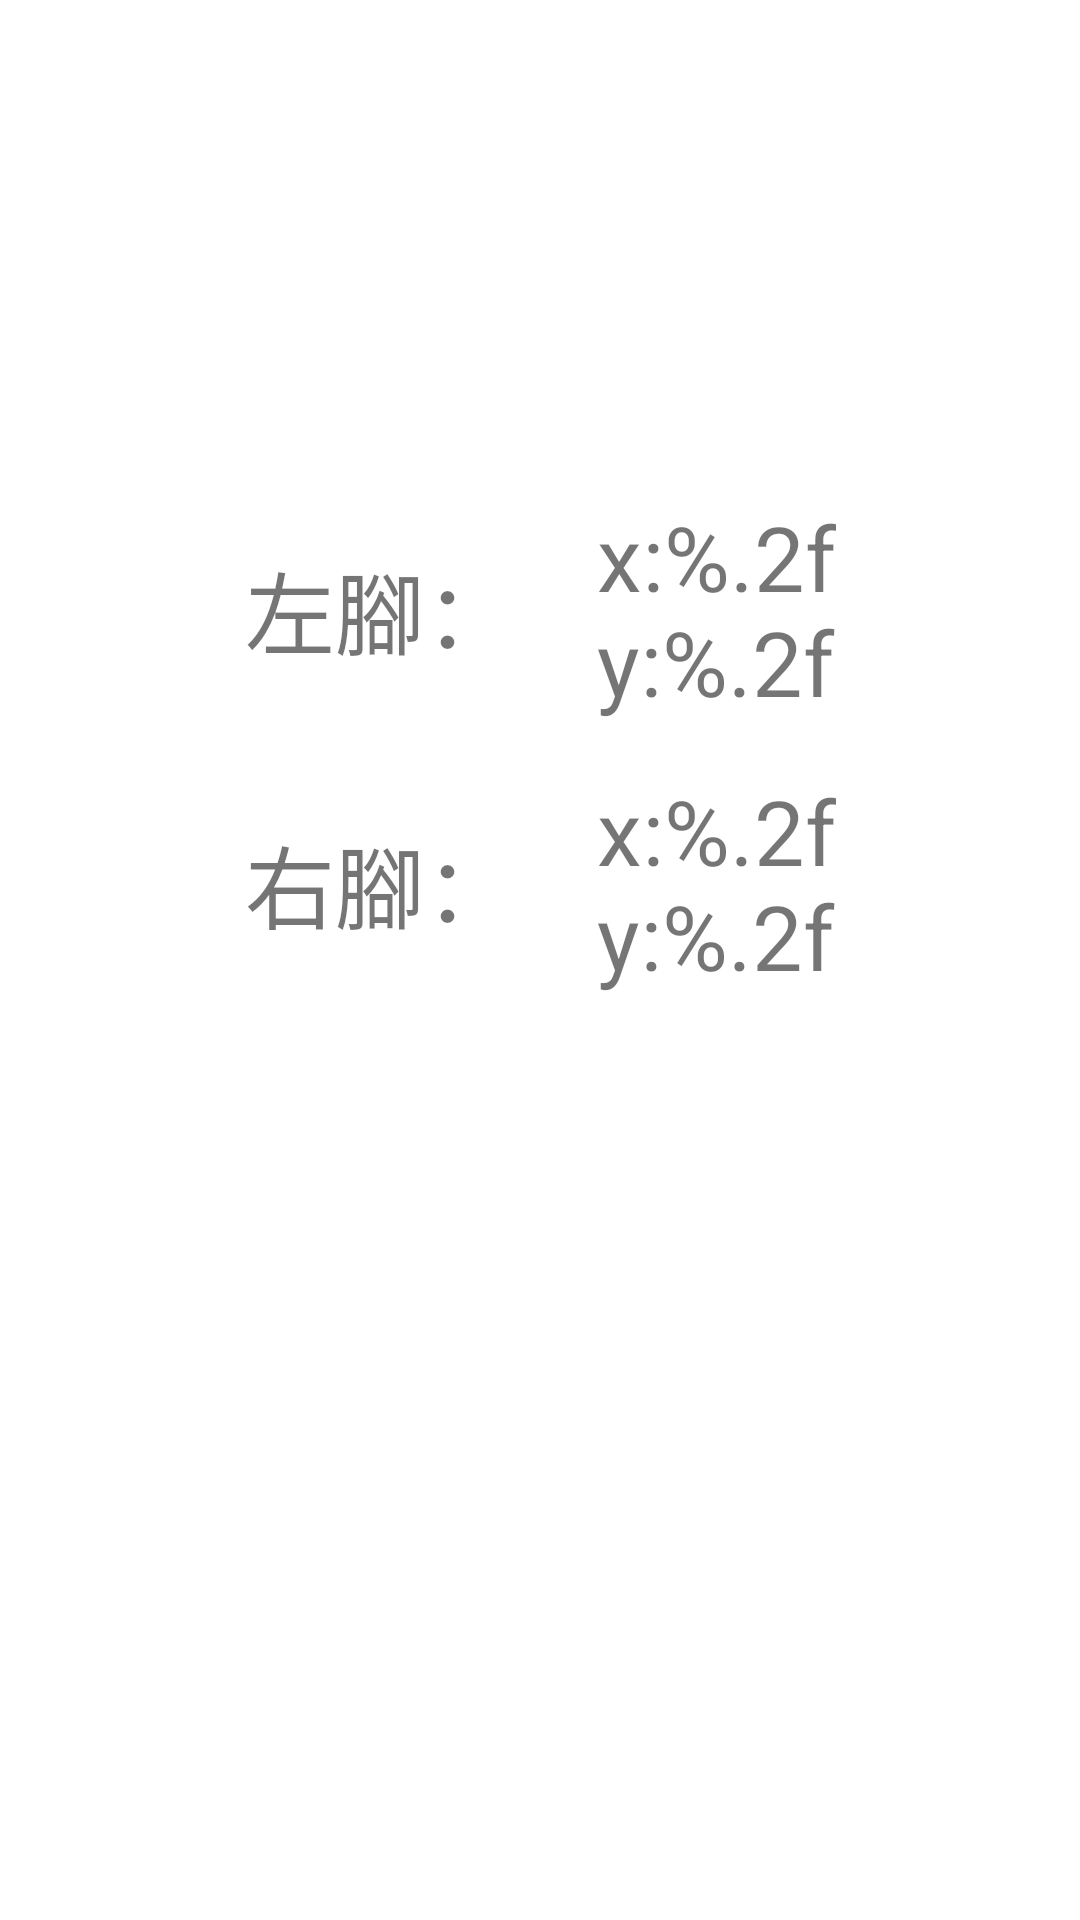

Reconstruct the res/layout file that produces this screen, plus the resources it refers to.
<!-- AndroidManifest.xml: application theme Theme.Sarcopenia_project -->
<!-- res/layout/fragment_cop_page.xml -->
<?xml version="1.0" encoding="utf-8"?>
<androidx.constraintlayout.widget.ConstraintLayout xmlns:android="http://schemas.android.com/apk/res/android"
    xmlns:app="http://schemas.android.com/apk/res-auto"
    xmlns:tools="http://schemas.android.com/tools"
    android:layout_width="match_parent"
    android:layout_height="match_parent">

    <androidx.constraintlayout.helper.widget.Flow
        android:id="@+id/cop_values"
        android:layout_width="235dp"
        android:layout_height="129dp"
        android:layout_marginTop="184dp"
        app:constraint_referenced_ids="textView3,left_cop,textView4,right_cop"
        app:flow_horizontalGap="8dp"
        app:flow_maxElementsWrap="2"
        app:flow_verticalGap="16dp"
        app:flow_wrapMode="chain"
        app:layout_constraintEnd_toEndOf="parent"
        app:layout_constraintStart_toStartOf="parent"
        app:layout_constraintTop_toTopOf="parent" />

    <TextView
        android:id="@+id/left_cop"
        android:layout_width="wrap_content"
        android:layout_height="wrap_content"
        android:textSize="30sp"
        android:text="@string/cop" />

    <TextView
        android:id="@+id/right_cop"
        android:layout_width="wrap_content"
        android:textSize="30sp"

        android:layout_height="wrap_content"
        android:text="@string/cop" />

    <TextView
        android:id="@+id/textView3"
        android:layout_width="wrap_content"
        android:textSize="30sp"

        android:layout_height="wrap_content"
        android:text="左腳：" />

    <TextView
        android:id="@+id/textView4"
        android:textSize="30sp"

        android:layout_width="wrap_content"
        android:layout_height="wrap_content"
        android:text="右腳：" />

</androidx.constraintlayout.widget.ConstraintLayout>
<!-- resources referenced by this layout -->
<resources>
  <string name="cop">x:%.2f\ny:%.2f</string>
  <style name="Theme.Sarcopenia_project" parent="Theme.MaterialComponents.DayNight.DarkActionBar">
          
          <item name="colorPrimary">@color/shion</item>
          <item name="colorPrimaryVariant">@color/usu</item>
          <item name="colorOnPrimary">@color/white</item>
          
          <item name="colorSecondary">@color/teal_200</item>
          <item name="colorSecondaryVariant">@color/teal_700</item>
          <item name="colorOnSecondary">@color/black</item>
          
          <item name="android:statusBarColor" tools:targetApi="l">?attr/colorPrimaryVariant</item>
          
          <item name="windowNoTitle">true</item>
          <item name="windowActionBar">false</item>
      </style>
  <color name="shion">#8F77B5</color>
  <color name="usu">#B28FCE</color>
  <color name="white">#FFFFFFFF</color>
  <color name="teal_200">#FF03DAC5</color>
  <color name="teal_700">#FF018786</color>
  <color name="black">#FF000000</color>
</resources>
